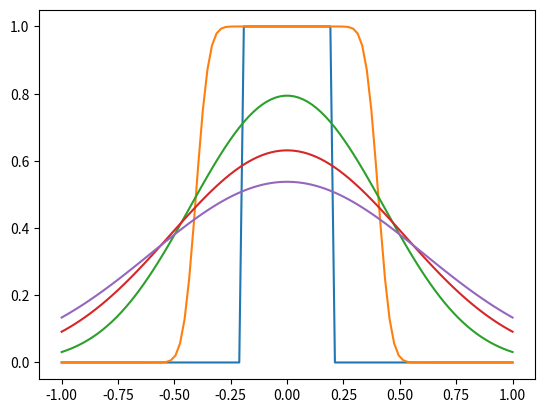

Source code (Python):
import numpy as np 
import scipy.special as scisp
import matplotlib.pyplot as plt 

l = 100
x = np.linspace(-1.0, 1.0, num = l, endpoint = 'true') # normalised to 1mm

n = np.zeros(l)
n[40:60] = 1.0 

#Transport with erfc/erf
D = 1e-3 #normalised to 1mm and 1ms
t=1 #normalised to 1ms

fig, ax = plt.subplots() 
dx = np.abs(x[60] - x[40])
#test case at t=0 
ts = 0 

ax.plot(x,n)
while (t<200):
    Z = x/(np.sqrt(4.0*D*t))
    Z_fac = dx/(np.sqrt(4.0*D*t))
    n_trans = 0.5*(scisp.erf(Z + Z_fac) - scisp.erf(Z - Z_fac))
    ax.plot(x,n_trans)
    t+=50
plt.show()